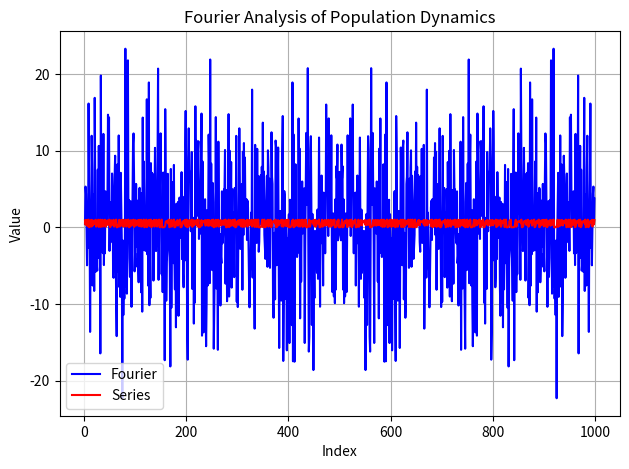

Write Python code to recreate this figure.
# -*- coding: utf-8 -*-
"""
Performs a Fourier transform on the population series generated by the map
x = µx(1 - x) to analyze the frequency components of the population dynamics.

Found in Chapter 4 Fourier Analysis of Population Dynamics

This code has been modified in 2024 for the purposes of improving
readability and functionality.
Original version can be found in the appendix.
"""

import numpy as np
from matplotlib import pyplot
from numpy.fft import fft


class FourierSimulator:
    """Simulates the population growth and performs Fourier analysis"""

    def __init__(self, rate=4, initial_population=0.2, series_length=1000):
        self.rate = rate
        self.population = initial_population
        self.series_length = series_length
        self.history = []

    def Law(self):
        """Applies the population growth law"""
        self.population = self.rate * self.population * (1 - self.population)
        return self.population

    def Series(self):
        """Generates the population series"""
        # Initial iterations to stabilize the population
        for _ in range(10000):
            self.Law()

        # Generate population series
        for _ in range(self.series_length):
            self.history.append(self.population)
            self.Law()

    def plot(self):
        """Plots the Fourier transform and the population series"""
        array = np.arange(self.series_length)
        fourier = np.real(fft(self.history))
        gradient = np.gradient(np.gradient(fourier))

        pyplot.figure(dpi=480)
        pyplot.plot(array[2:], fourier[2:], label="Fourier", color='blue')
        pyplot.plot(array[2:], self.history[2:], label="Series", color='red')
        pyplot.xlabel("Index")
        pyplot.ylabel("Value")
        pyplot.title("Fourier Analysis of Population Dynamics")
        pyplot.legend()
        pyplot.grid()
        pyplot.tight_layout()
        pyplot.show()

    def run(self):
        """Runs the simulation and performs Fourier analysis"""
        self.Series()
        self.plot()


simulator = FourierSimulator()
simulator.run()